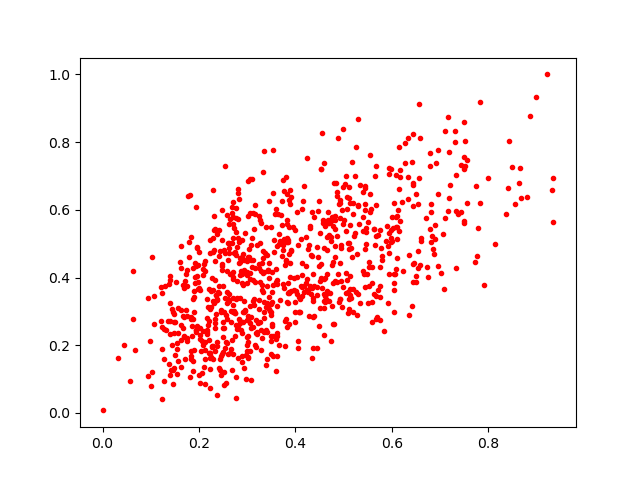

Data behind this chart, as committed beside it:
0.4766557, 0.31605563
0.1403, 0.3261
0.2767, 0.1061
0.3348, 0.2796
0.481, 0.5439
0.1949, 0.4912
0.2619, 0.5023
0.3561, 0.4763
0.1834, 0.2825
0.6754, 0.4012
0.3509, 0.3579
0.5452, 0.5349
0.2266, 0.3998
0.7011, 0.4145
0.4334, 0.5935
0.6547, 0.4786
0.5539, 0.6465
0.3965, 0.3979
0.2858, 0.2716
0.567, 0.7284
0.2885, 0.4608
0.3011, 0.2266
0.6072, 0.4092
0.1678, 0.285
0.2989, 0.1822
0.6161, 0.7165
0.183, 0.1597
0.4374, 0.3738
0.2627, 0.4886
0.328, 0.1863
0.3397, 0.5482
0.2592, 0.1733
0.5797, 0.4631
0.4436, 0.3498
0.3357, 0.3268
0.4393, 0.5787
0.2159, 0.2345
0.2503, 0.251
0.4139, 0.3721
0.5126, 0.5563
0.6081, 0.5794
0.4019, 0.3599
0.6144, 0.5373
0.2417, 0.3557
0.5099, 0.3578
0.4559, 0.3679
0.4701, 0.331
0.2339, 0.3917
0.2841, 0.4062
0.5284, 0.469
0.2485, 0.4346
0.6083, 0.7024
0.5126, 0.3478
0.4242, 0.3944
0.4732, 0.5083
0.4353, 0.3297
0.2714, 0.3957
0.5936, 0.7053
0.2656, 0.3023
0.5192, 0.298
0.1799, 0.4616
... 824 more rows
